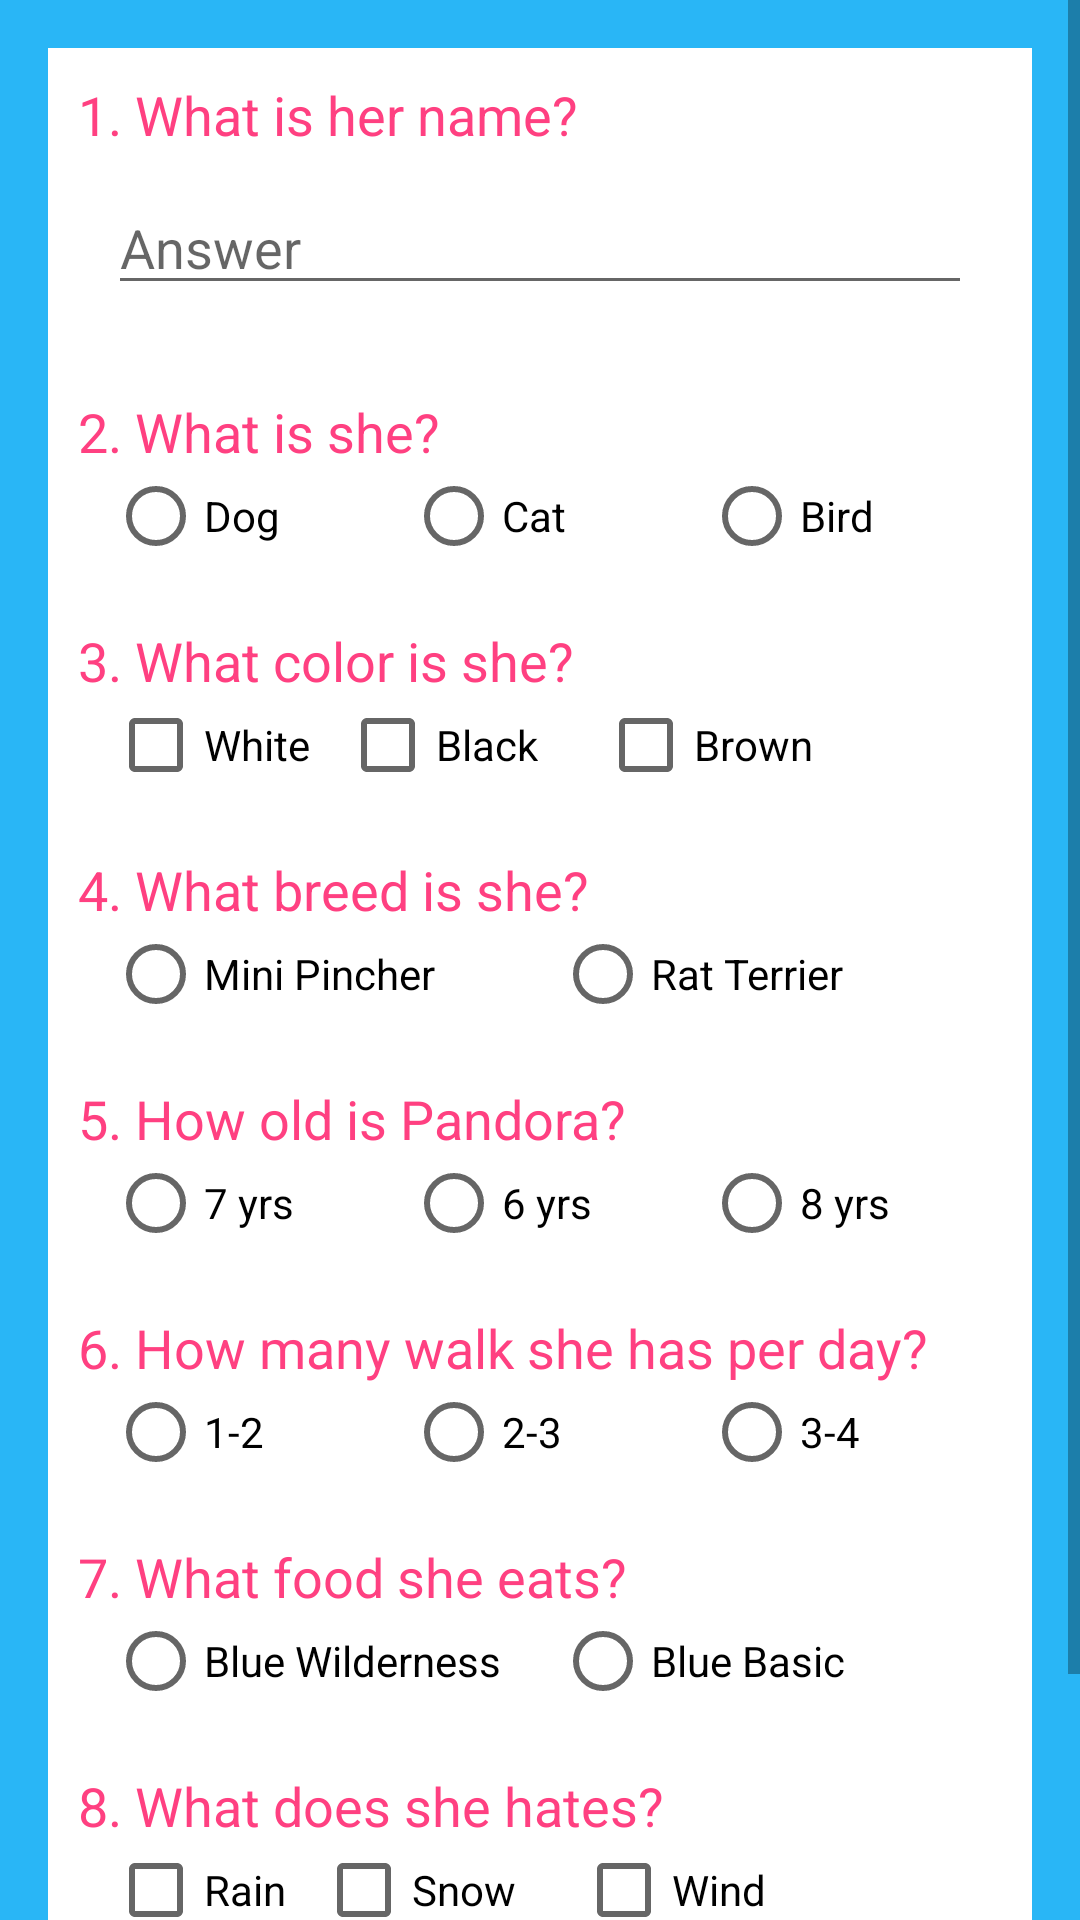

Here is an Android app screen rendered from its layout file. Give the layout XML and the strings, colors and styles it references.
<!-- AndroidManifest.xml: application theme AppTheme -->
<!-- res/layout/activity_quiz_pandora.xml -->
<?xml version="1.0" encoding="utf-8"?>

<ScrollView xmlns:android="http://schemas.android.com/apk/res/android"
    xmlns:app="http://schemas.android.com/apk/res-auto"
    xmlns:tools="http://schemas.android.com/tools"
    android:layout_width="match_parent"
    android:layout_height="match_parent"
    tools:context=".QuizPandora"
    android:background="@color/colorPrimaryDark">

    <LinearLayout
        android:layout_width="match_parent"
        android:layout_height="wrap_content"
        android:orientation="vertical"
        android:background="@color/white"
        android:layout_margin="@dimen/margin16">
        <LinearLayout
            style="@style/lineal_layout">
            <TextView
                style="@style/question_styles"
                android:text="@string/question_1" />
            <EditText
                android:layout_width="match_parent"
                android:layout_height="wrap_content"
                android:hint="@string/answer"
                android:layout_margin="@dimen/margin10"
                android:inputType="textCapWords"
                android:id="@+id/Q1AA"/>
        </LinearLayout>
        <LinearLayout
            style="@style/lineal_layout">
            <TextView
                style="@style/question_styles"
                android:text="@string/question_2" />
            <RadioGroup
                android:layout_width="match_parent"
                android:layout_height="wrap_content"
                android:orientation="horizontal"
                android:id="@+id/Q2RG">
                <RadioButton
                    style="@style/radioButton"
                    android:text="@string/AA2"
                    android:layout_marginLeft="@dimen/margin10"
                    android:id="@+id/Q2AA"/>
                <RadioButton
                    style="@style/radioButton"
                    android:text="@string/AB2"
                    android:layout_toRightOf="@id/Q2AA"
                    android:id="@+id/Q2AB"/>
                <RadioButton
                    style="@style/radioButton"
                    android:text="@string/AC2"
                    android:layout_toRightOf="@id/Q2AB"/>
            </RadioGroup>
        </LinearLayout>

        <RelativeLayout
            style="@style/lineal_layout">
            <TextView
                style="@style/question_styles"
                android:text="@string/question_3"
                android:id="@+id/Q3Q" />
            <CheckBox
                style="@style/checkBox"
                android:text="@string/AA3"
                android:layout_marginLeft="@dimen/margin10"
                android:layout_below="@id/Q3Q"
                android:id="@+id/Q3AA"/>
            <CheckBox
                style="@style/checkBox"
                android:text="@string/AB3"
                android:layout_below="@id/Q3Q"
                android:layout_toRightOf="@id/Q3AA"
                android:id="@+id/Q3AB"/>
            <CheckBox
                style="@style/checkBox"
                android:layout_marginLeft="@dimen/margin10"
                android:layout_below="@id/Q3Q"
                android:layout_toRightOf="@id/Q3AB"
                android:text="@string/AC3"
                android:id="@+id/Q3AC"/>
        </RelativeLayout>
       <LinearLayout
           style="@style/lineal_layout">
           <TextView
               style="@style/question_styles"
               android:text="@string/question_4" />
           <RadioGroup
               android:layout_width="match_parent"
               android:layout_height="wrap_content"
               android:orientation="horizontal"
               android:id="@+id/Q4RG">

               <RadioButton
                   style="@style/radioButton"
                   android:text="@string/AC4"
                   android:layout_marginLeft="@dimen/margin10"
                   android:id="@+id/Q4AA"/>
               <RadioButton
                   style="@style/radioButton"
                   android:text="@string/AB4"
                   android:id="@+id/Q4AB"
                   android:layout_toRightOf="@id/Q4AA"/>


           </RadioGroup>
       </LinearLayout>
        <LinearLayout
            style="@style/lineal_layout">
            <TextView
                style="@style/question_styles"
                android:text="@string/question_5" />
            <RadioGroup
                android:layout_width="match_parent"
                android:layout_height="wrap_content"
                android:orientation="horizontal"
                android:id="@+id/Q5RG">
                    <RadioButton
                        style="@style/radioButton"
                        android:text="@string/AA5"
                        android:layout_marginLeft="@dimen/margin10"
                        android:id="@+id/Q5AA" />
                    <RadioButton
                        style="@style/radioButton"
                        android:text="@string/AB5"
                        android:id="@+id/Q5AC"
                        android:layout_toRightOf="@id/Q5AA"/>
                    <RadioButton
                        style="@style/radioButton"
                        android:text="@string/AC5"
                        android:id="@+id/Q5AB"
                        android:layout_toRightOf="@id/Q5AC"/>
            </RadioGroup>
        </LinearLayout>
       <LinearLayout
           style="@style/lineal_layout">
           <TextView
               style="@style/question_styles"
               android:text="@string/question_6"
               />
           <RadioGroup
               android:layout_width="match_parent"
               android:layout_height="wrap_content"
               android:orientation="horizontal"
               android:id="@+id/Q6RG">
                   <RadioButton
                       style="@style/radioButton"
                       android:text="@string/AA6"
                       android:layout_marginLeft="@dimen/margin10"
                       android:id="@+id/Q6AA"/>
                   <RadioButton
                       style="@style/radioButton"
                       android:text="@string/AB6"
                       android:id="@+id/Q6AB"
                       android:layout_toRightOf="@id/Q6AA"/>
                   <RadioButton
                       style="@style/radioButton"
                       android:text="@string/AC6"
                       android:layout_toRightOf="@id/Q6AB"/>
           </RadioGroup>
       </LinearLayout>
        <LinearLayout
            style="@style/lineal_layout">
            <TextView
                style="@style/question_styles"
                android:text="@string/question_7"
                />
            <RadioGroup
                android:layout_width="match_parent"
                android:layout_height="wrap_content"
                android:orientation="horizontal"
                android:id="@+id/Q7RG">
                    <RadioButton
                        style="@style/radioButton"
                        android:layout_marginLeft="@dimen/margin10"
                        android:text="@string/AC7"
                        android:id="@+id/Q7AA"/>
                    <RadioButton
                        style="@style/radioButton"
                        android:text="@string/AB7"
                        android:id="@+id/Q7AB"
                        android:layout_toRightOf="@id/Q7AA"/>

            </RadioGroup>
        </LinearLayout>
        <RelativeLayout
            style="@style/lineal_layout">
            <TextView
                style="@style/question_styles"
                android:text="@string/question_8"
                android:id="@+id/Q8Q" />
            <CheckBox
                style="@style/checkBox"
                android:text="@string/AA8"
                android:layout_marginLeft="@dimen/margin10"
                android:layout_below="@id/Q8Q"
                android:id="@+id/Q8AA"/>
            <CheckBox
                style="@style/checkBox"
                android:text="@string/AB8"
                android:layout_below="@id/Q8Q"
                android:id="@+id/Q8AB"
                android:layout_toRightOf="@id/Q8AA"/>
            <CheckBox
                style="@style/checkBox"
                android:text="@string/AD8"
                android:id="@+id/Q8AC"
                android:layout_marginLeft="@dimen/margin10"
                android:layout_toRightOf="@id/Q8AB"
                android:layout_below="@id/Q8Q"/>

        </RelativeLayout>
        <Button
            android:layout_width="match_parent"
            android:layout_height="wrap_content"
            android:text="@string/submit"
            android:layout_marginBottom="30dp"
            android:onClick="submitAnswers"/>

    </LinearLayout>


</ScrollView>
<!-- resources referenced by this layout -->
<resources>
  <color name="colorPrimaryDark">#29B6F6</color>
  <color name="white">#fff</color>
  <dimen name="margin10">10dp</dimen>
  <dimen name="margin16">16dp</dimen>
  <string name="AA2">Dog</string>
  <string name="AA3">White</string>
  <string name="AA5">7 yrs</string>
  <string name="AA6">1-2</string>
  <string name="AA8">Rain</string>
  <string name="AB2">Cat</string>
  <string name="AB3">Black</string>
  <string name="AB4">Rat Terrier</string>
  <string name="AB5">6 yrs</string>
  <string name="AB6">2-3</string>
  <string name="AB7">Blue Basic</string>
  <string name="AB8">Snow</string>
  <string name="AC2">Bird</string>
  <string name="AC3">Brown</string>
  <string name="AC4">Mini Pincher</string>
  <string name="AC5">8 yrs</string>
  <string name="AC6">3-4</string>
  <string name="AC7">Blue Wilderness</string>
  <string name="AD8">Wind</string>
  <string name="answer">Answer</string>
  <string name="question_1">1. What is her name?</string>
  <string name="question_2">2. What is she?</string>
  <string name="question_3">3. What color is she?</string>
  <string name="question_4">4. What breed is she?</string>
  <string name="question_5">5. How old is Pandora?</string>
  <string name="question_6">6. How many walk she has per day?</string>
  <string name="question_7">7. What food she eats?</string>
  <string name="question_8">8. What does she hates?</string>
  <string name="submit">Submit</string>
  <style name="checkBox">
          <item name="android:layout_width">wrap_content</item>
          <item name="android:layout_height">wrap_content</item>
          <item name="android:layout_marginRight">10dp</item>
          <item name="android:textColor">#000</item>
      </style>
  <style name="lineal_layout">
          <item name="android:layout_width">match_parent</item>
          <item name="android:layout_height">wrap_content</item>
          <item name="android:orientation">vertical</item>
          <item name="android:layout_margin">10dp</item>
      </style>
  <style name="question_styles">
          <item name="android:layout_width">match_parent</item>
          <item name="android:layout_height">wrap_content</item>
          <item name="android:textSize">18sp</item>
          <item name="android:textColor">@color/colorPrimary</item>
      </style>
  <style name="radioButton">
          <item name="android:layout_width">0dp</item>
          <item name="android:layout_weight">1</item>
          <item name="android:layout_height">wrap_content</item>
          <item name="android:layout_marginRight">10dp</item>
          <item name="android:textColor">#000</item>
      </style>
  <style name="AppTheme" parent="Theme.AppCompat.Light.DarkActionBar">
          
          <item name="colorPrimary">@color/colorPrimary</item>
          <item name="colorPrimaryDark">@color/colorPrimaryDark</item>
          <item name="colorAccent">@color/colorAccent</item>
      </style>
  <color name="colorPrimary">#FF4081</color>
  <color name="colorAccent">#29B6F6</color>
</resources>
